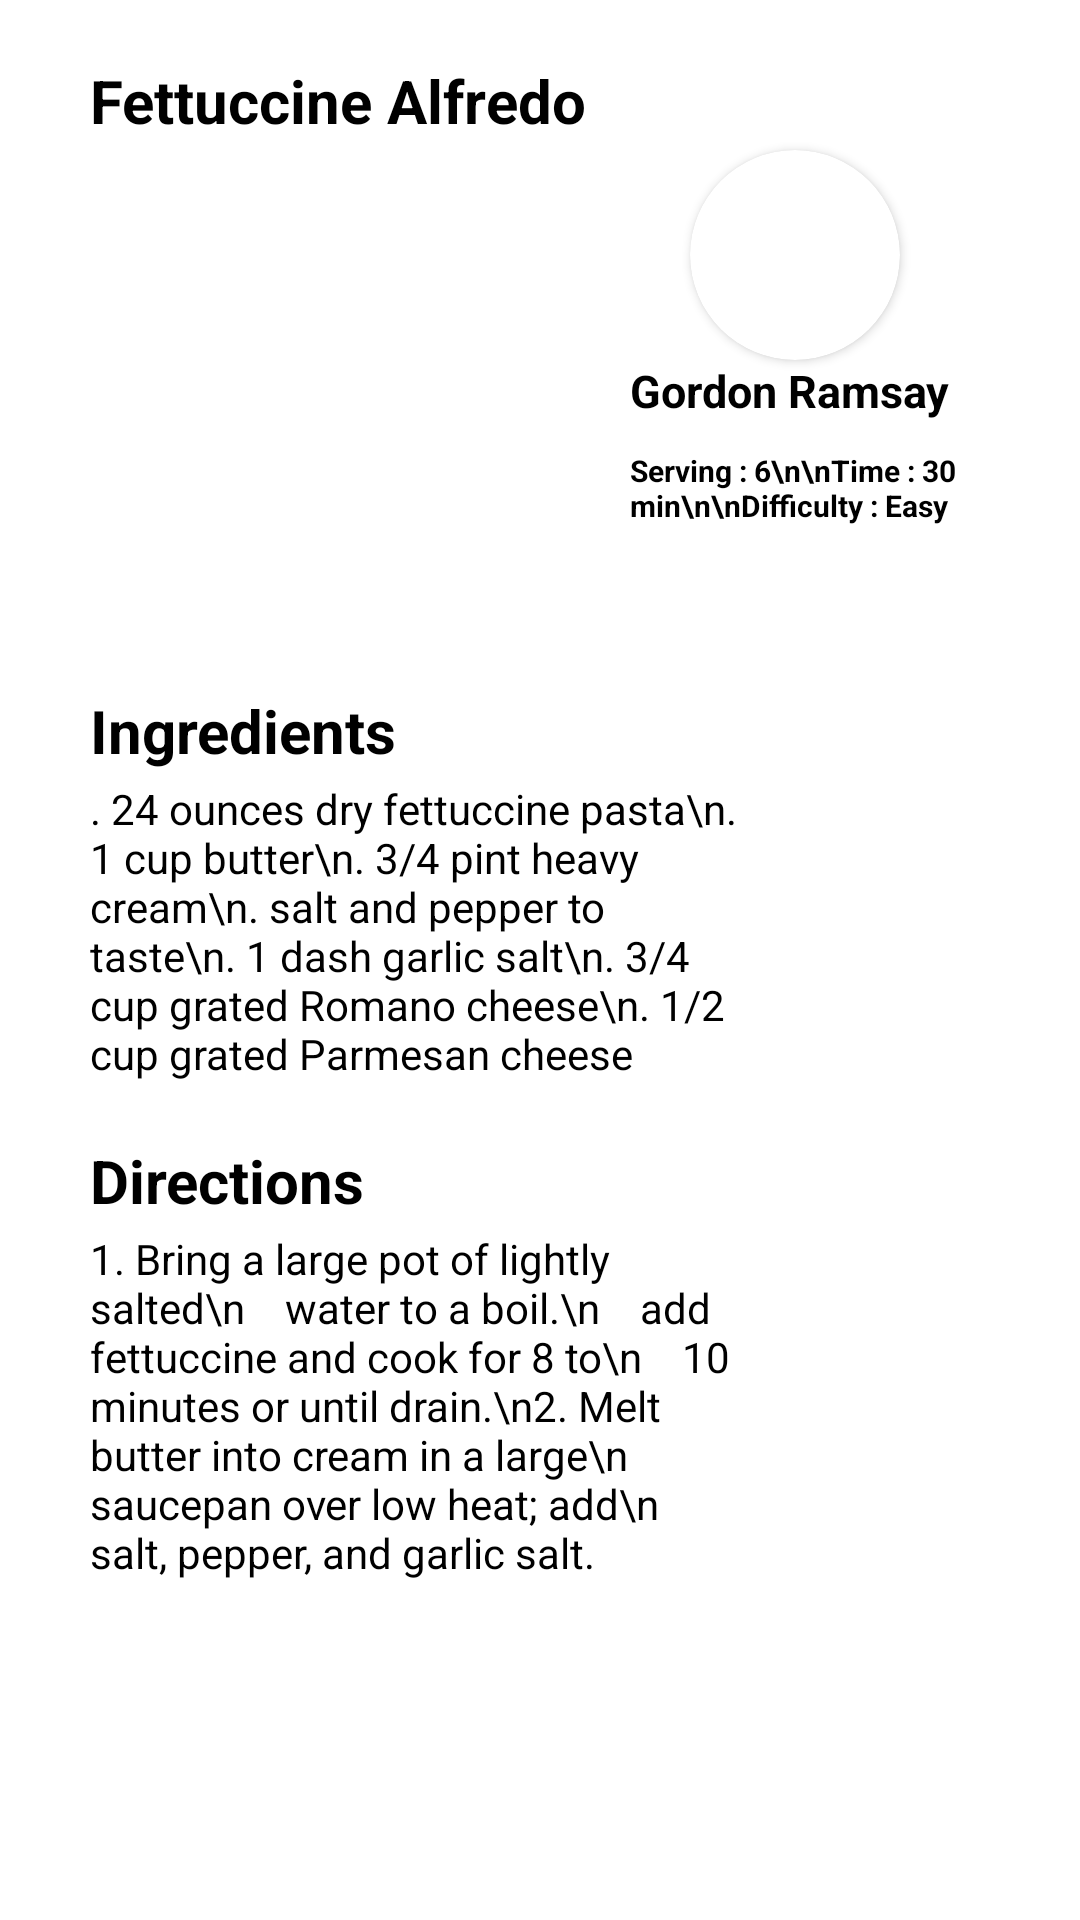

This screen was rendered from an Android layout file. Write that file and the resources it references.
<!-- AndroidManifest.xml: application theme Theme.MadChef -->
<!-- res/layout/activity_recipe_page.xml -->
<?xml version="1.0" encoding="utf-8"?>
<ScrollView xmlns:android="http://schemas.android.com/apk/res/android"
    xmlns:app="http://schemas.android.com/apk/res-auto"
    xmlns:tools="http://schemas.android.com/tools"
    android:layout_width="match_parent"
    android:layout_height="match_parent"
    tools:context=".RecipePageActivity">

    <RelativeLayout
        android:layout_width="match_parent"
        android:layout_height="wrap_content"
        tools:context=".MainActivity">

        <ImageView
            android:id="@+id/imageView2"
            android:layout_width="170dp"
            android:layout_height="170dp"
            android:layout_marginTop="50dp"
            android:layout_marginLeft="30dp"
            android:background="@drawable/image1" />

        <androidx.cardview.widget.CardView
            android:id="@+id/imageView1"
            android:layout_width="70dp"
            android:layout_height="70dp"
            app:cardCornerRadius="60dp"
            android:layout_marginTop="50dp"
            android:layout_marginLeft="230dp">
            <ImageView
                android:layout_width="match_parent"
                android:layout_height="match_parent"
                android:background="@drawable/imggr"></ImageView>
        </androidx.cardview.widget.CardView>

        <TextView
            android:id="@+id/textView1"
            android:layout_width="200dp"
            android:layout_height="30dp"
            android:text="Fettuccine Alfredo"
            android:layout_marginTop="20dp"
            android:layout_marginLeft="30dp"
            android:textColor="@color/black"
            android:textStyle="bold"
            android:textSize="20dp"/>

        <TextView
            android:id="@+id/textView2"
            android:layout_width="120dp"
            android:layout_height="30dp"
            android:text="Ingredients"
            android:layout_marginTop="230dp"
            android:layout_marginLeft="30dp"
            android:textStyle="bold"
            android:textSize="20dp"
            android:textColor="@color/black"/>
        <TextView
            android:id="@+id/textView3"
            android:layout_width="220dp"
            android:layout_height="130dp"
            android:text=". 24 ounces dry fettuccine pasta\n. 1 cup butter\n. 3/4 pint heavy cream\n. salt and pepper to taste\n. 1 dash garlic salt\n. 3/4 cup grated Romano cheese\n. 1/2 cup grated Parmesan cheese"
            android:layout_marginTop="260dp"
            android:layout_marginLeft="30dp"
            android:textColor="@color/black"/>

        <TextView
            android:id="@+id/textView4"
            android:layout_width="120dp"
            android:layout_height="30dp"
            android:text="Directions"
            android:layout_marginTop="380dp"
            android:layout_marginLeft="30dp"
            android:textStyle="bold"
            android:textSize="20dp"
            android:textColor="@color/black"/>

        <TextView
            android:id="@+id/textView5"
            android:layout_width="220dp"
            android:layout_height="130dp"
            android:text="1. Bring a large pot of lightly salted\n    water to a boil.\n    add fettuccine and cook for 8 to\n    10 minutes or until drain.\n2. Melt butter into cream in a large\n     saucepan over low heat; add\n     salt, pepper, and garlic salt."
            android:layout_marginTop="410dp"
            android:layout_marginLeft="30dp"
            android:textColor="@color/black"/>

        <TextView
            android:id="@+id/textView6"
            android:layout_width="150dp"
            android:layout_height="40dp"
            android:text="Gordon Ramsay"
            android:layout_marginTop="120dp"
            android:layout_marginLeft="210dp"
            android:textStyle="bold"
            android:textSize="15dp"
            android:textColor="@color/black"/>

        <TextView
            android:id="@+id/textView7"
            android:layout_width="150dp"
            android:layout_height="100dp"
            android:text="Serving : 6\n\nTime : 30 min\n\nDifficulty : Easy"
            android:layout_marginTop="150dp"
            android:layout_marginLeft="210dp"
            android:textStyle="bold"
            android:textSize="10dp"
            android:textColor="@color/black"/>

    </RelativeLayout>
</ScrollView>
<!-- resources referenced by this layout -->
<resources>
  <color name="black">#FF000000</color>
  <style name="Theme.MadChef" parent="Theme.MaterialComponents.DayNight.DarkActionBar">
          
          <item name="colorPrimary">@color/purple_500</item>
          <item name="colorPrimaryVariant">@color/white</item>
          <item name="colorOnPrimary">@color/white</item>
          
          <item name="colorSecondary">@color/teal_200</item>
          <item name="colorSecondaryVariant">@color/teal_700</item>
          <item name="colorOnSecondary">@color/black</item>
          
          <item name="android:statusBarColor" tools:targetApi="l">?attr/colorPrimaryVariant</item>
  
  
              <item name="android:textColor">#FF383838</item>
  
  
          
      </style>
  <color name="purple_500">#FF6200EE</color>
  <color name="white">#FFFFFFFF</color>
  <color name="teal_200">#FF03DAC5</color>
  <color name="teal_700">#FF018786</color>
</resources>
